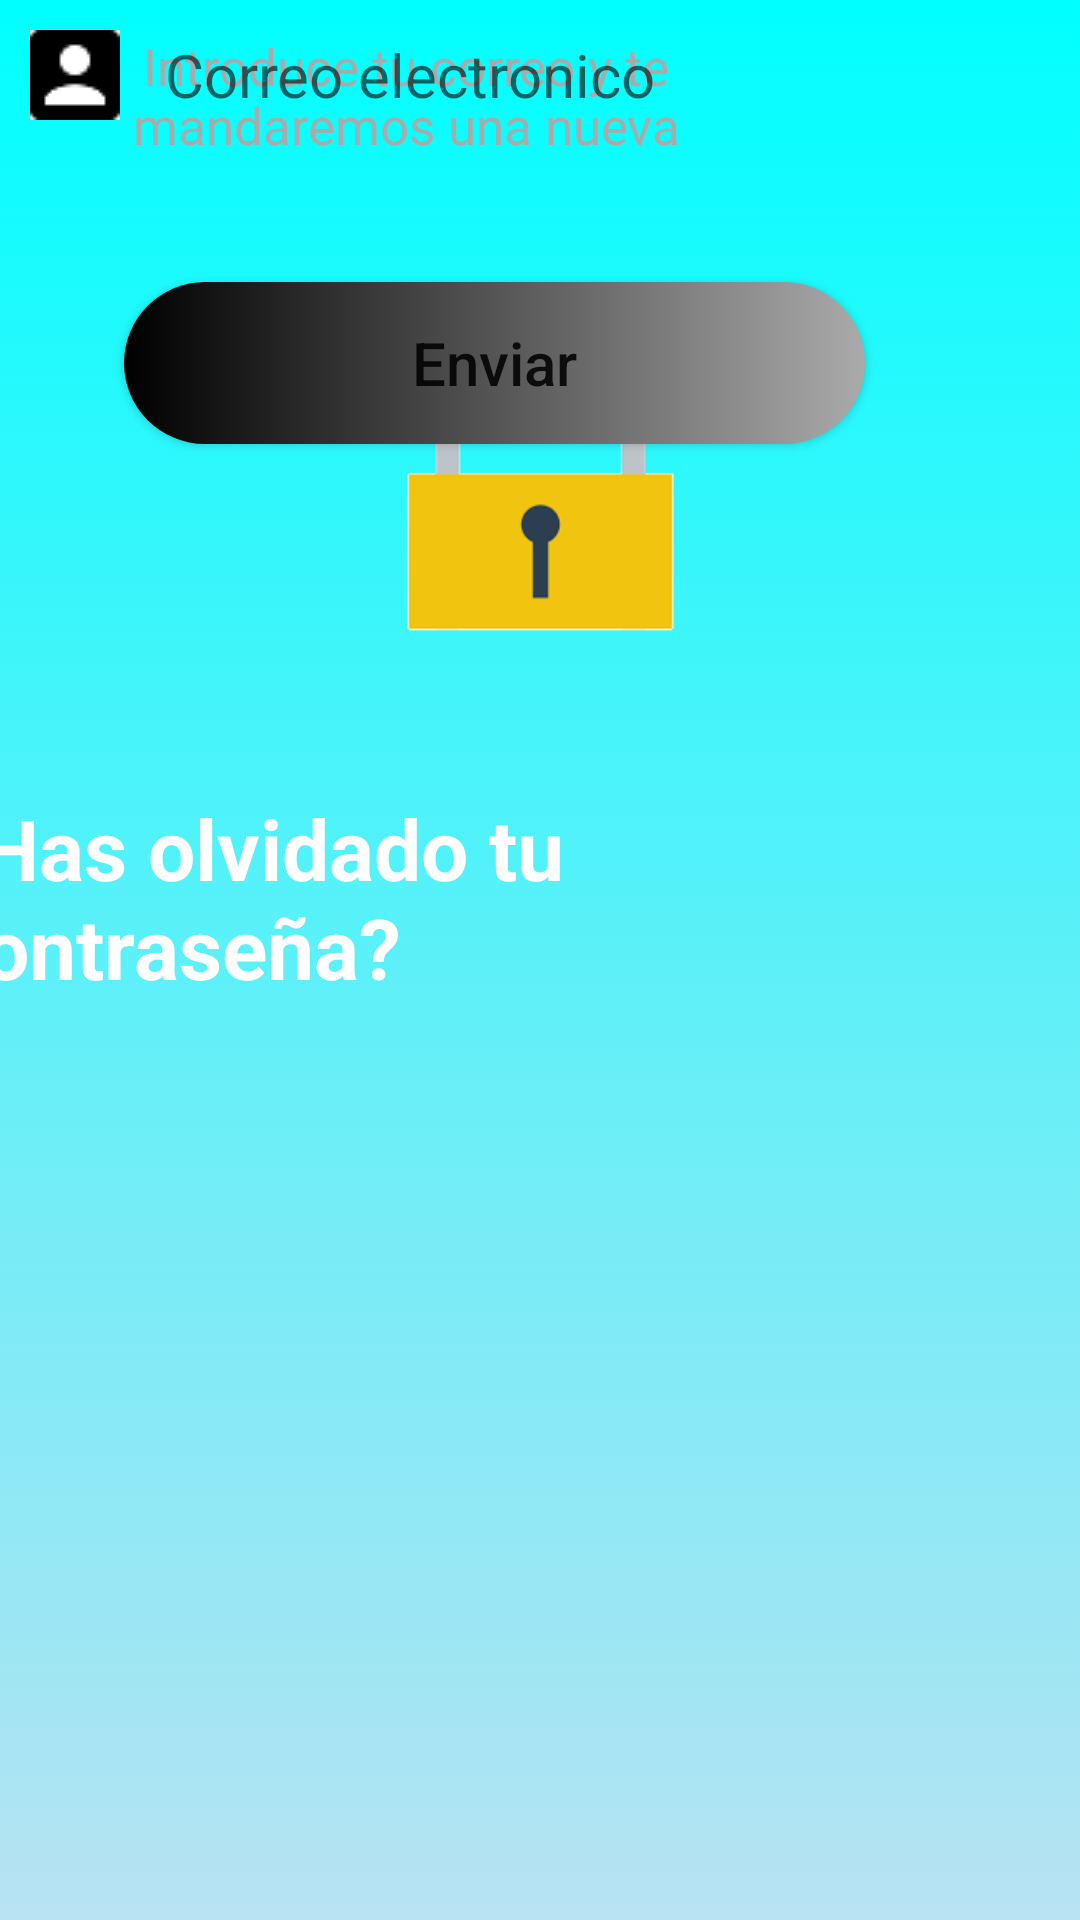

Reconstruct the res/layout file that produces this screen, plus the resources it refers to.
<!-- AndroidManifest.xml: application theme Theme.AppCompat.Light.NoActionBar -->
<!-- res/layout/activity_contrasena_olvidada.xml -->
<?xml version="1.0" encoding="utf-8"?>
<androidx.constraintlayout.widget.ConstraintLayout xmlns:android="http://schemas.android.com/apk/res/android"
    xmlns:app="http://schemas.android.com/apk/res-auto"
    xmlns:tools="http://schemas.android.com/tools"
    android:layout_width="match_parent"
    android:layout_height="match_parent"
    tools:context=".view.ContrasenaOlvidada"
    android:background="@drawable/background2">

    <ImageView
        android:id="@+id/imageView4"
        android:layout_width="149dp"
        android:layout_height="124dp"
        android:layout_marginStart="131dp"
        android:layout_marginTop="96dp"
        android:layout_marginEnd="131dp"
        app:layout_constraintEnd_toEndOf="parent"
        app:layout_constraintStart_toStartOf="parent"
        app:layout_constraintTop_toTopOf="parent"
        app:srcCompat="@drawable/index" />

    <TextView
        android:id="@+id/textView"
        android:layout_width="wrap_content"
        android:layout_height="wrap_content"
        android:layout_marginStart="16dp"
        android:layout_marginTop="44dp"
        android:layout_marginEnd="21dp"
        android:text="¿Has olvidado tu contraseña?"
        android:textColor="@android:color/white"
        android:textSize="28sp"
        android:textStyle="bold"
        app:layout_constraintBottom_toBottomOf="parent"
        app:layout_constraintEnd_toEndOf="parent"
        app:layout_constraintHorizontal_bias="1.0"
        app:layout_constraintStart_toStartOf="parent"
        app:layout_constraintTop_toBottomOf="@+id/imageView4"
        app:layout_constraintVertical_bias="0.0" />

    <TextView
        android:id="@+id/textView2"
        android:layout_width="271dp"
        android:layout_height="64dp"
        android:gravity="center"
        android:text="Introduce tu correo y te mandaremos una nueva"
        android:textColor="@android:color/darker_gray"
        android:textSize="17dp"
        tools:layout_editor_absoluteX="70dp"
        tools:layout_editor_absoluteY="333dp" />

    <EditText
        android:id="@+id/editText"
        android:layout_width="wrap_content"
        android:layout_height="wrap_content"
        android:ems="10"
        android:background="@android:color/transparent"
        android:hint="Correo electronico"
        android:drawablePadding="15dp"
        android:drawableLeft="@drawable/login_user"
        android:inputType="textPersonName"
        android:padding="10dp"
        android:textSize="20dp"
        tools:layout_editor_absoluteX="81dp"
        tools:layout_editor_absoluteY="439dp" />

    <Button
        android:id="@+id/button2"
        android:layout_width="247dp"
        android:layout_height="54dp"
        android:layout_marginTop="44dp"
        android:layout_marginEnd="61dp"
        android:background="@drawable/boton_1"
        android:text="Enviar"
        android:textAllCaps="false"
        android:textSize="20dp"
        app:layout_constraintEnd_toEndOf="parent"
        app:layout_constraintHorizontal_bias="0.796"
        app:layout_constraintStart_toStartOf="parent"
        app:layout_constraintTop_toBottomOf="@+id/editText" />
</androidx.constraintlayout.widget.ConstraintLayout>
<!-- resources referenced by this layout -->
<resources>
  <!-- drawable background2 (drawable) -->
  <?xml version="1.0" encoding="utf-8"?>
  <selector xmlns:android="http://schemas.android.com/apk/res/android">
      <item>
          <shape android:shape="rectangle">
              <gradient android:startColor="#0ff" android:endColor="#b8e2f2" android:angle="270"/>
              />
          </shape>
      </item>
  </selector>
  <!-- drawable boton_1 (drawable) -->
  <?xml version="1.0" encoding="utf-8"?>
  <selector xmlns:android="http://schemas.android.com/apk/res/android">
  <item>
      <shape android:shape="rectangle">
          <gradient android:startColor="@android:color/black" android:endColor="@android:color/darker_gray"/>
          <corners android:radius="100dp"/>
      </shape>
  </item>
  </selector>
  <!-- drawable index: png bitmap (drawable, 3504 bytes) -->
  <!-- drawable login_user: png bitmap (drawable, 486 bytes) -->
</resources>
